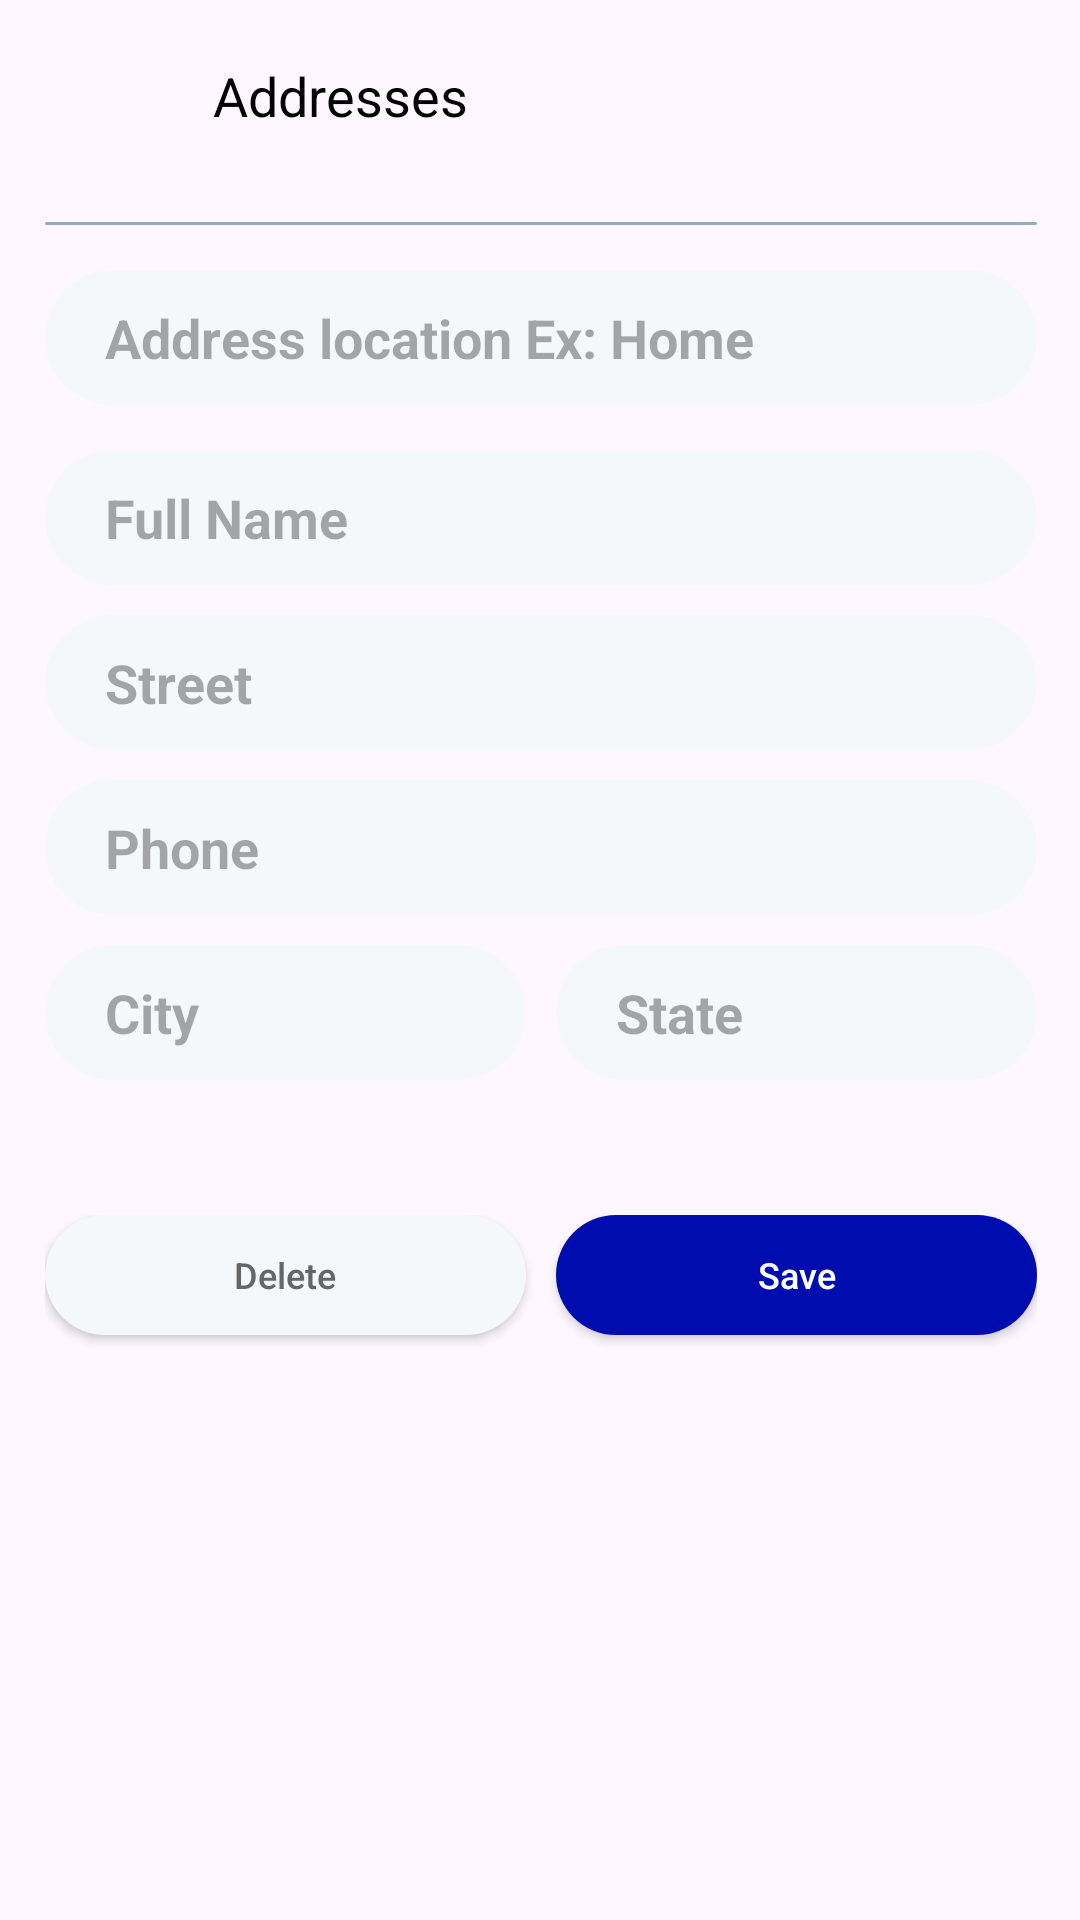

Produce the Android XML layout that renders to this screen, including the resource entries it uses.
<!-- AndroidManifest.xml: application theme Theme.ECommerse -->
<!-- res/layout/fragment_address.xml -->
<androidx.constraintlayout.widget.ConstraintLayout xmlns:android="http://schemas.android.com/apk/res/android"
    xmlns:app="http://schemas.android.com/apk/res-auto"
    android:layout_width="match_parent"
    android:layout_height="match_parent">

    <androidx.appcompat.widget.Toolbar
        android:id="@+id/toolbarAddresses"
        android:layout_width="0dp"
        android:layout_height="wrap_content"
        app:layout_constraintEnd_toEndOf="@id/guideline2"
        app:layout_constraintStart_toStartOf="@id/guideline1"
        app:layout_constraintTop_toTopOf="parent">

        <androidx.constraintlayout.widget.ConstraintLayout
            android:layout_width="match_parent"
            android:layout_height="match_parent">

            <ImageView
                android:id="@+id/imageAddressClose"
                android:layout_width="20dp"
                android:layout_height="20dp"
                android:scaleType="centerInside"
                android:src="@drawable/ic_close"
                app:layout_constraintBottom_toBottomOf="parent"
                app:layout_constraintStart_toStartOf="parent"
                app:layout_constraintTop_toTopOf="parent"
                app:tint="@color/black" />

            <TextView
                android:id="@+id/tvPaymentMethods"
                android:layout_width="wrap_content"
                android:layout_height="wrap_content"
                android:layout_marginStart="20dp"
                android:text="Addresses"
                android:textColor="@color/black"
                android:textSize="18sp"
                app:layout_constraintBottom_toBottomOf="@+id/imageAddressClose"
                app:layout_constraintStart_toEndOf="@id/imageAddressClose"
                app:layout_constraintTop_toTopOf="@+id/imageAddressClose" />
        </androidx.constraintlayout.widget.ConstraintLayout>
    </androidx.appcompat.widget.Toolbar>

    <View
        android:id="@+id/topLine"
        android:layout_width="0dp"
        android:layout_height="1dp"
        android:layout_marginTop="10dp"
        android:background="@drawable/white_background"
        android:backgroundTint="@color/g_blue_gray200"
        app:layout_constraintEnd_toEndOf="@id/guideline2"
        app:layout_constraintStart_toStartOf="@id/guideline1"
        app:layout_constraintTop_toBottomOf="@id/toolbarAddresses" />

    <EditText
        android:id="@+id/edAddressTitle"
        android:layout_width="0dp"
        android:layout_height="45dp"
        android:layout_marginTop="15dp"
        android:background="@drawable/white_background"
        android:gravity="start|center_vertical"
        android:hint="Address location Ex: Home"
        android:paddingStart="20dp"
        android:paddingEnd="20dp"
        android:singleLine="true"
        android:textStyle="bold"
        app:layout_constraintEnd_toEndOf="@id/guideline2"
        app:layout_constraintStart_toStartOf="@id/guideline1"
        app:layout_constraintTop_toBottomOf="@+id/topLine" />

    <EditText
        android:id="@+id/edFullName"
        android:layout_width="0dp"
        android:layout_height="45dp"
        android:layout_marginTop="15dp"
        android:background="@drawable/white_background"
        android:gravity="start|center_vertical"
        android:hint="Full Name"
        android:paddingStart="20dp"
        android:paddingEnd="20dp"
        android:singleLine="true"
        android:textStyle="bold"
        app:layout_constraintEnd_toEndOf="@id/guideline2"
        app:layout_constraintStart_toStartOf="@id/guideline1"
        app:layout_constraintTop_toBottomOf="@+id/edAddressTitle" />

    <EditText
        android:id="@+id/edStreet"
        android:layout_width="0dp"
        android:layout_height="45dp"
        android:layout_marginTop="10dp"
        android:background="@drawable/white_background"
        android:gravity="start|center_vertical"
        android:hint="Street"
        android:paddingStart="20dp"
        android:paddingEnd="20dp"
        android:singleLine="true"
        android:textStyle="bold"
        app:layout_constraintEnd_toEndOf="@id/guideline2"
        app:layout_constraintStart_toStartOf="@id/guideline1"
        app:layout_constraintTop_toBottomOf="@id/edFullName" />

    <LinearLayout
        android:id="@+id/linear"
        android:layout_width="0dp"
        android:layout_height="wrap_content"
        android:orientation="horizontal"
        app:layout_constraintEnd_toEndOf="@id/guideline2"
        app:layout_constraintHorizontal_bias="0.484"
        app:layout_constraintStart_toStartOf="@id/guideline1"
        app:layout_constraintTop_toBottomOf="@+id/edPhone">

        <EditText
            android:id="@+id/edCity"
            android:layout_width="378dp"
            android:layout_height="45dp"
            android:layout_marginTop="10dp"
            android:layout_marginEnd="5dp"
            android:layout_weight="1"
            android:background="@drawable/white_background"
            android:gravity="start|center_vertical"
            android:hint="City"
            android:paddingStart="20dp"
            android:paddingEnd="20dp"
            android:singleLine="true"
            android:textStyle="bold" />

        <EditText
            android:id="@+id/edState"
            android:layout_width="378dp"
            android:layout_height="45dp"
            android:layout_marginStart="5dp"
            android:layout_marginTop="10dp"
            android:layout_weight="1"
            android:background="@drawable/white_background"
            android:gravity="start|center_vertical"
            android:hint="State"
            android:paddingStart="20dp"
            android:paddingEnd="20dp"
            android:singleLine="true"
            android:textStyle="bold" />
    </LinearLayout>

    <EditText
        android:id="@+id/edPhone"
        android:layout_width="0dp"
        android:layout_height="45dp"
        android:layout_marginTop="10dp"
        android:background="@drawable/white_background"
        android:gravity="start|center_vertical"
        android:hint="Phone"
        android:paddingStart="20dp"
        android:paddingEnd="20dp"
        android:phoneNumber="true"
        android:singleLine="true"
        android:textStyle="bold"
        app:layout_constraintEnd_toStartOf="@+id/guideline2"
        app:layout_constraintStart_toStartOf="@+id/guideline1"
        app:layout_constraintTop_toBottomOf="@+id/edStreet" />

    <LinearLayout
        android:layout_width="0dp"
        android:layout_height="wrap_content"
        android:layout_marginTop="45dp"
        android:orientation="horizontal"
        app:layout_constraintEnd_toEndOf="@id/guideline2"
        app:layout_constraintHorizontal_bias="1.0"
        app:layout_constraintStart_toStartOf="@id/guideline1"
        app:layout_constraintTop_toBottomOf="@id/linear"
        app:layout_constraintVertical_bias="0.494">

        <androidx.appcompat.widget.AppCompatButton
            android:id="@+id/buttonDelelte"
            android:layout_width="0dp"
            android:layout_height="40dp"
            android:layout_marginEnd="5dp"
            android:layout_marginBottom="20dp"
            android:layout_weight="1"
            android:background="@drawable/white_background"
            android:text="Delete"
            android:textAllCaps="false"
            android:textColor="@color/g_gray700"
            android:textSize="12dp"
            android:visibility="visible" />

        <androidx.appcompat.widget.AppCompatButton
            android:id="@+id/buttonSave"
            android:layout_width="0dp"
            android:layout_height="40dp"
            android:layout_marginStart="5dp"
            android:layout_marginBottom="20dp"
            android:layout_weight="1"
            android:background="@drawable/blue_background"
            android:text="Save"
            android:textAllCaps="false"
            android:textColor="@color/white"
            android:textSize="12dp"
            android:visibility="visible" />
    </LinearLayout>

    <ProgressBar
        android:id="@+id/progressbarAddress"
        android:layout_width="wrap_content"
        android:layout_height="wrap_content"
        android:layout_marginBottom="45dp"
        android:indeterminateTint="@color/g_gray700"
        android:visibility="gone"
        app:layout_constraintBottom_toBottomOf="parent"
        app:layout_constraintEnd_toEndOf="parent"
        app:layout_constraintStart_toStartOf="parent" />

    <androidx.constraintlayout.widget.Guideline
        android:id="@+id/guideline1"
        android:layout_width="wrap_content"
        android:layout_height="wrap_content"
        android:orientation="vertical"
        app:layout_constraintGuide_percent="0.04136253" />

    <androidx.constraintlayout.widget.Guideline
        android:id="@+id/guideline2"
        android:layout_width="wrap_content"
        android:layout_height="wrap_content"
        android:orientation="vertical"
        app:layout_constraintGuide_percent="0.96" />
</androidx.constraintlayout.widget.ConstraintLayout>
<!-- resources referenced by this layout -->
<resources>
  <color name="black">#FF000000</color>
  <color name="g_blue_gray200">#97AABD</color>
  <color name="g_gray700">#666666</color>
  <color name="white">#FFFFFFFF</color>
  <!-- drawable blue_background (drawable) -->
  <shape android:shape="rectangle" xmlns:android="http://schemas.android.com/apk/res/android">
      <solid android:color="@color/g_blue"/>
      <corners android:radius="24dp"/>
  </shape>
  <!-- drawable white_background (drawable) -->
  <?xml version="1.0" encoding="utf-8"?>
  <shape android:shape="rectangle" xmlns:android="http://schemas.android.com/apk/res/android">
      <solid android:color="#F5F8FA"/>
      <corners android:radius="24dp"/>
  </shape>
  <style name="Theme.ECommerse" parent="Base.Theme.ECommerse" />
  <color name="g_blue">#000DAE</color>
  <style name="Base.Theme.ECommerse" parent="Theme.Material3.DayNight.NoActionBar">
          
          
      </style>
</resources>
